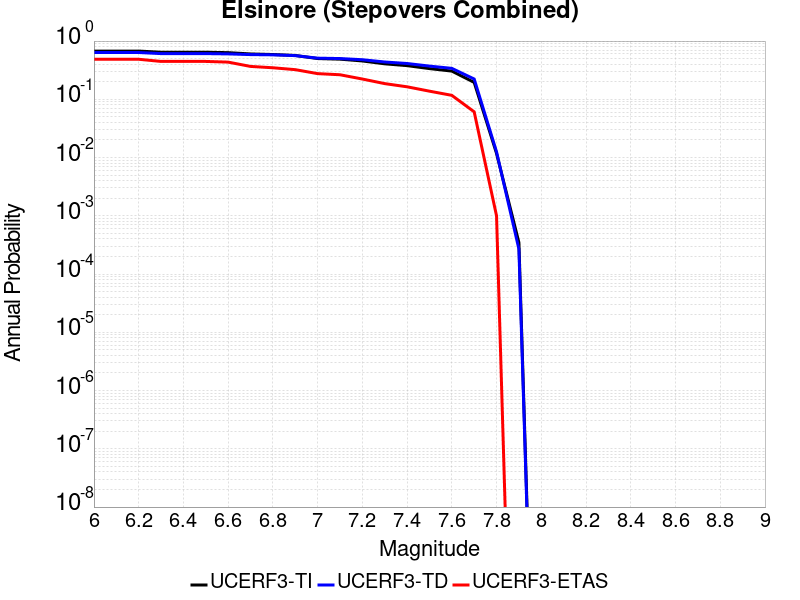

The data file committed next to this chart (first rows):
Magnitude, UCERF3-TI Prob, UCERF3-TD Prob, UCERF3-ETAS Prob
6.0, 0.6734, 0.6359, 0.487
6.1, 0.6734, 0.6359, 0.487
6.2, 0.6734, 0.6359, 0.487
6.3, 0.6432, 0.6089, 0.447
6.4, 0.6432, 0.6089, 0.447
6.5, 0.6432, 0.6089, 0.447
6.6, 0.6326, 0.6019, 0.435
6.7, 0.601, 0.5858, 0.367
6.8, 0.5875, 0.5799, 0.348
6.9, 0.5661, 0.5623, 0.323
7.0, 0.5008, 0.5088, 0.276
7.1, 0.489, 0.5011, 0.264
7.2, 0.4555, 0.4785, 0.223
7.3, 0.4068, 0.4373, 0.186
7.4, 0.3786, 0.412, 0.164
7.5, 0.3368, 0.3718, 0.138
7.6, 0.3052, 0.3401, 0.117
7.7, 0.1952, 0.2232, 0.061
7.8, 0.01177, 0.01251, 0.001
7.9, 3.4832672E-4, 2.6827503E-4, 0.0
